Run: headless pygame with SDL's dummy video driver; simulated clock (each Clock.tick advances the game by its frame time, no real sleeping); random seed 0; keys injected as events and as key.get_pressed() state; no mouse input.
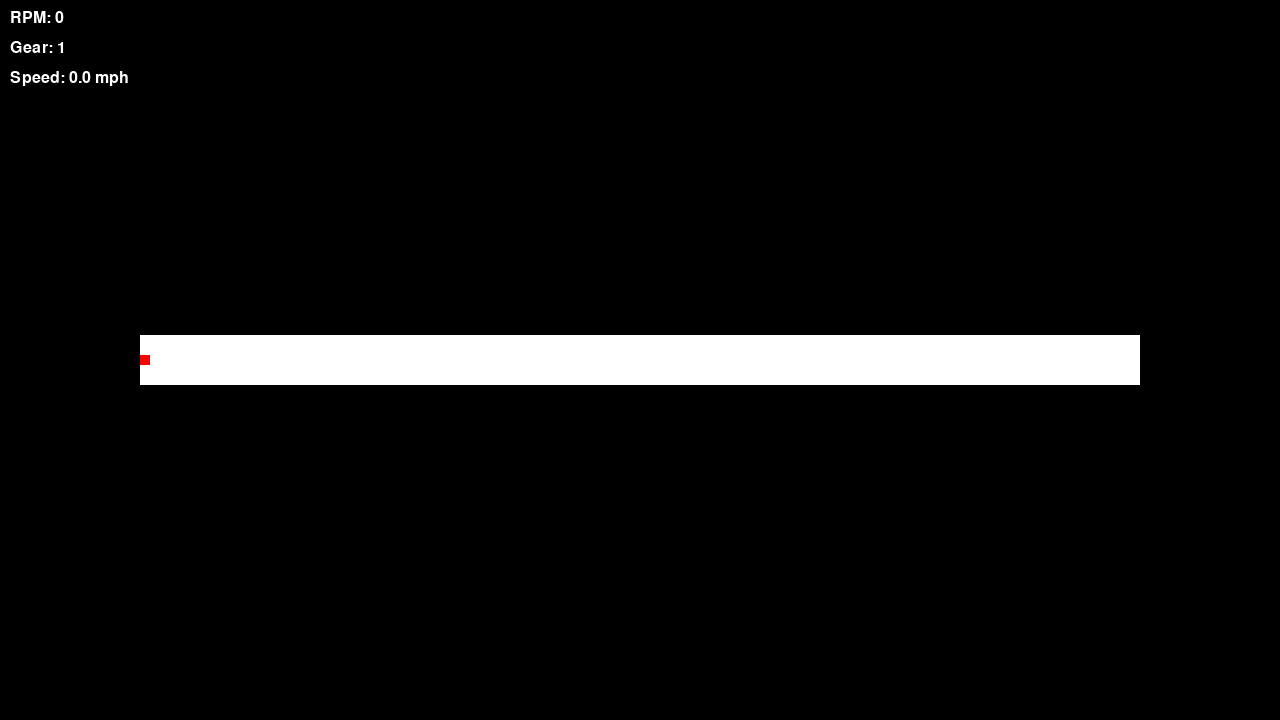
Frame 1 of 4 · flips 1–60 · no input
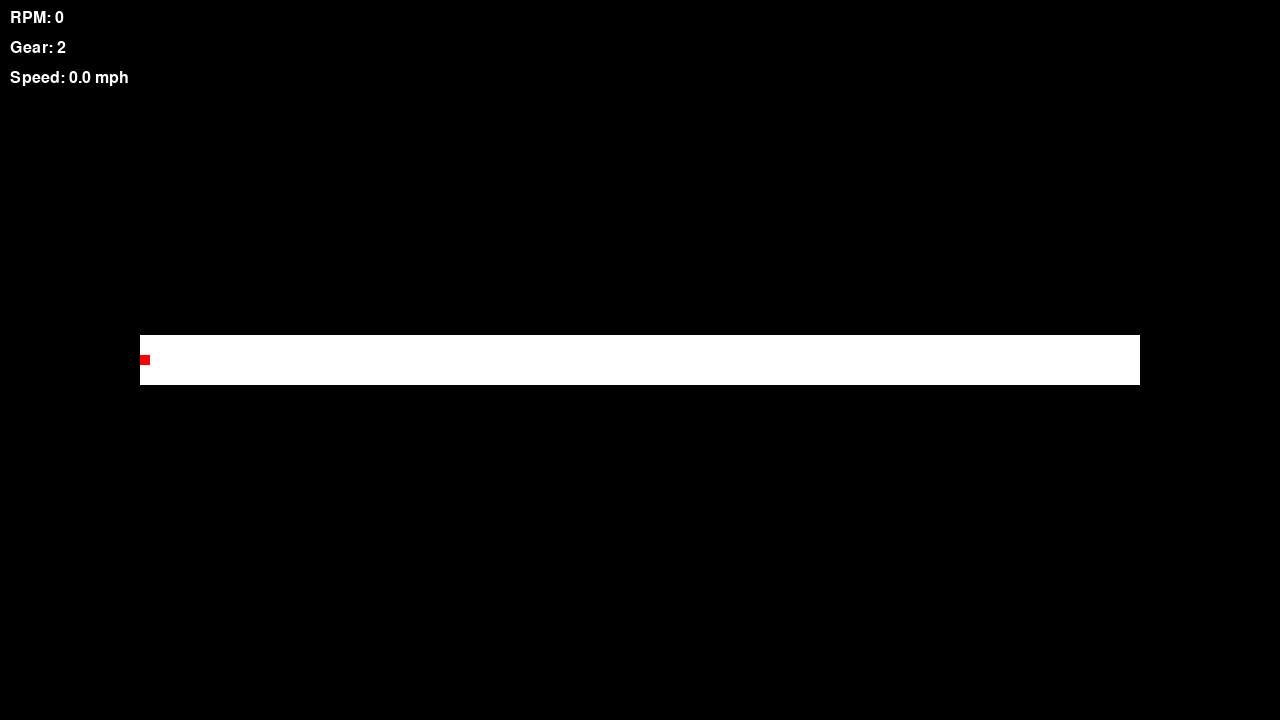
Frame 2 of 4 · flips 61–180 · tapped SPACE, RETURN · held RIGHT (→), D
Frame 3 of 4 · flips 181–300 · held DOWN (↓), S · screen unchanged from frame 2, image omitted
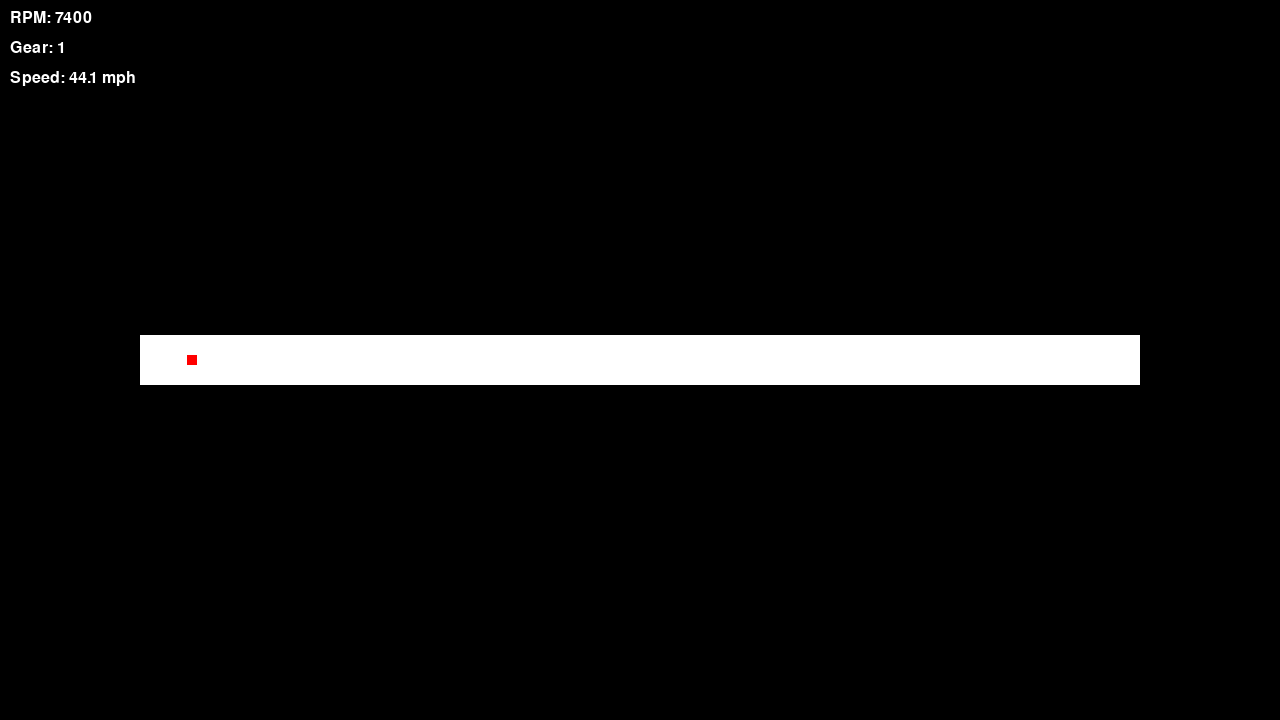
Frame 4 of 4 · flips 301–420 · held LEFT (←), A, UP (↑), W

The pygame program that drew these frames:

import pygame
from pygame.locals import *
import math
import time

# Constants
SCREEN_WIDTH = 1280
SCREEN_HEIGHT = 720
TRACK_LENGTH_PX = 1000
TRACK_HEIGHT_PX = 50
TRACK_COLOR = (255, 255, 255)
CAR_SIZE = 10
CAR_COLOR = (255, 0, 0)
BG_COLOR = (0, 0, 0)

# Car constants
GEAR_RATIOS = [4.3, 3.0, 2.2, 1.0, 0.8]
FINAL_DRIVE = 4.3
TIRE_DIAMETER = 22.7  # inches
TIRE_RADIUS = (TIRE_DIAMETER / 2) / 12  # convert to feet
CAR_WEIGHT = 2000  # lbs
MASS = CAR_WEIGHT / 32.174  # convert to slugs
MAX_RPM = 7400
MIN_RPM = 2000
QUARTER_MILE_FEET = 1320  # 1/4 mile in feet
TIME_START = time.time()


def calculate_rpm(speed_fps, gear):
    if gear < 1 or gear > 5 or speed_fps == 0:
        return 0
    gear_ratio = GEAR_RATIOS[gear - 1]
    circumference = 2 * math.pi * TIRE_RADIUS
    wheel_rpm = (speed_fps * 60) / circumference
    return wheel_rpm * gear_ratio * FINAL_DRIVE


def calculate_torque(rpm):
    if rpm < MIN_RPM:
        return 108.0
    elif rpm > MAX_RPM:
        return (150 * 5252) / MAX_RPM  # ~106.46 ft-lb
    else:
        x = (rpm - MIN_RPM) / (MAX_RPM - MIN_RPM)
        return 108.0 - x * (108.0 - 106.46)


def calculate_force(torque, gear):
    if gear < 1 or gear > 5:
        return 0.0
    gear_ratio = GEAR_RATIOS[gear - 1]
    return (torque * gear_ratio * FINAL_DRIVE) / TIRE_RADIUS


def main():
    pygame.init()
    screen = pygame.display.set_mode((SCREEN_WIDTH, SCREEN_HEIGHT))
    pygame.display.set_caption("Drag Racing Simulator")
    clock = pygame.time.Clock()
    font = pygame.font.SysFont("Arial", 24)

    track_x = (SCREEN_WIDTH - TRACK_LENGTH_PX) // 2
    track_y = (SCREEN_HEIGHT - TRACK_HEIGHT_PX) // 2

    position_ft = 0.0
    speed_fps = 0.0
    current_gear = 1
    throttle = False

    running = True
    while running:
        dt = clock.tick(60) / 1000.0

        # Event handling
        for event in pygame.event.get():
            if event.type == QUIT:
                running = False
            elif event.type == KEYDOWN:
                if event.key == K_UP:
                    throttle = True
                elif event.key == K_LEFT and current_gear > 1:
                    current_gear -= 1
                elif event.key == K_RIGHT and current_gear < 5:
                    current_gear += 1
            elif event.type == KEYUP and event.key == K_UP:
                throttle = False

        # Physics calculations
        rpm = calculate_rpm(speed_fps, current_gear)
        rpm = max(0, min(rpm, MAX_RPM))

        if throttle:
            torque = calculate_torque(rpm)
            force = calculate_force(torque, current_gear)
            speed_fps += (force / MASS) * dt

        position_ft += speed_fps * dt
        if position_ft >= QUARTER_MILE_FEET:
            print(f"Race Over! Time: {time.time() - TIME_START:.2f} seconds")
            running = False

        # Convert speed to MPH
        speed_mph = speed_fps * 0.681818  # fps to mph

        # Drawing
        screen.fill(BG_COLOR)
        pygame.draw.rect(
            screen, TRACK_COLOR, (track_x, track_y, TRACK_LENGTH_PX, TRACK_HEIGHT_PX)
        )

        # Draw car
        car_x = track_x + (position_ft / QUARTER_MILE_FEET) * TRACK_LENGTH_PX
        car_y = track_y + (TRACK_HEIGHT_PX - CAR_SIZE) // 2
        pygame.draw.rect(screen, CAR_COLOR, (car_x, car_y, CAR_SIZE, CAR_SIZE))

        # Draw text readouts
        text_y = 10
        readouts = [
            f"RPM: {int(rpm)}",
            f"Gear: {current_gear}",
            f"Speed: {speed_mph:.1f} mph",
        ]

        for text in readouts:
            text_surface = font.render(text, True, (255, 255, 255))
            screen.blit(text_surface, (10, text_y))
            text_y += 30

        pygame.display.flip()

    pygame.quit()


if __name__ == "__main__":
    main()
